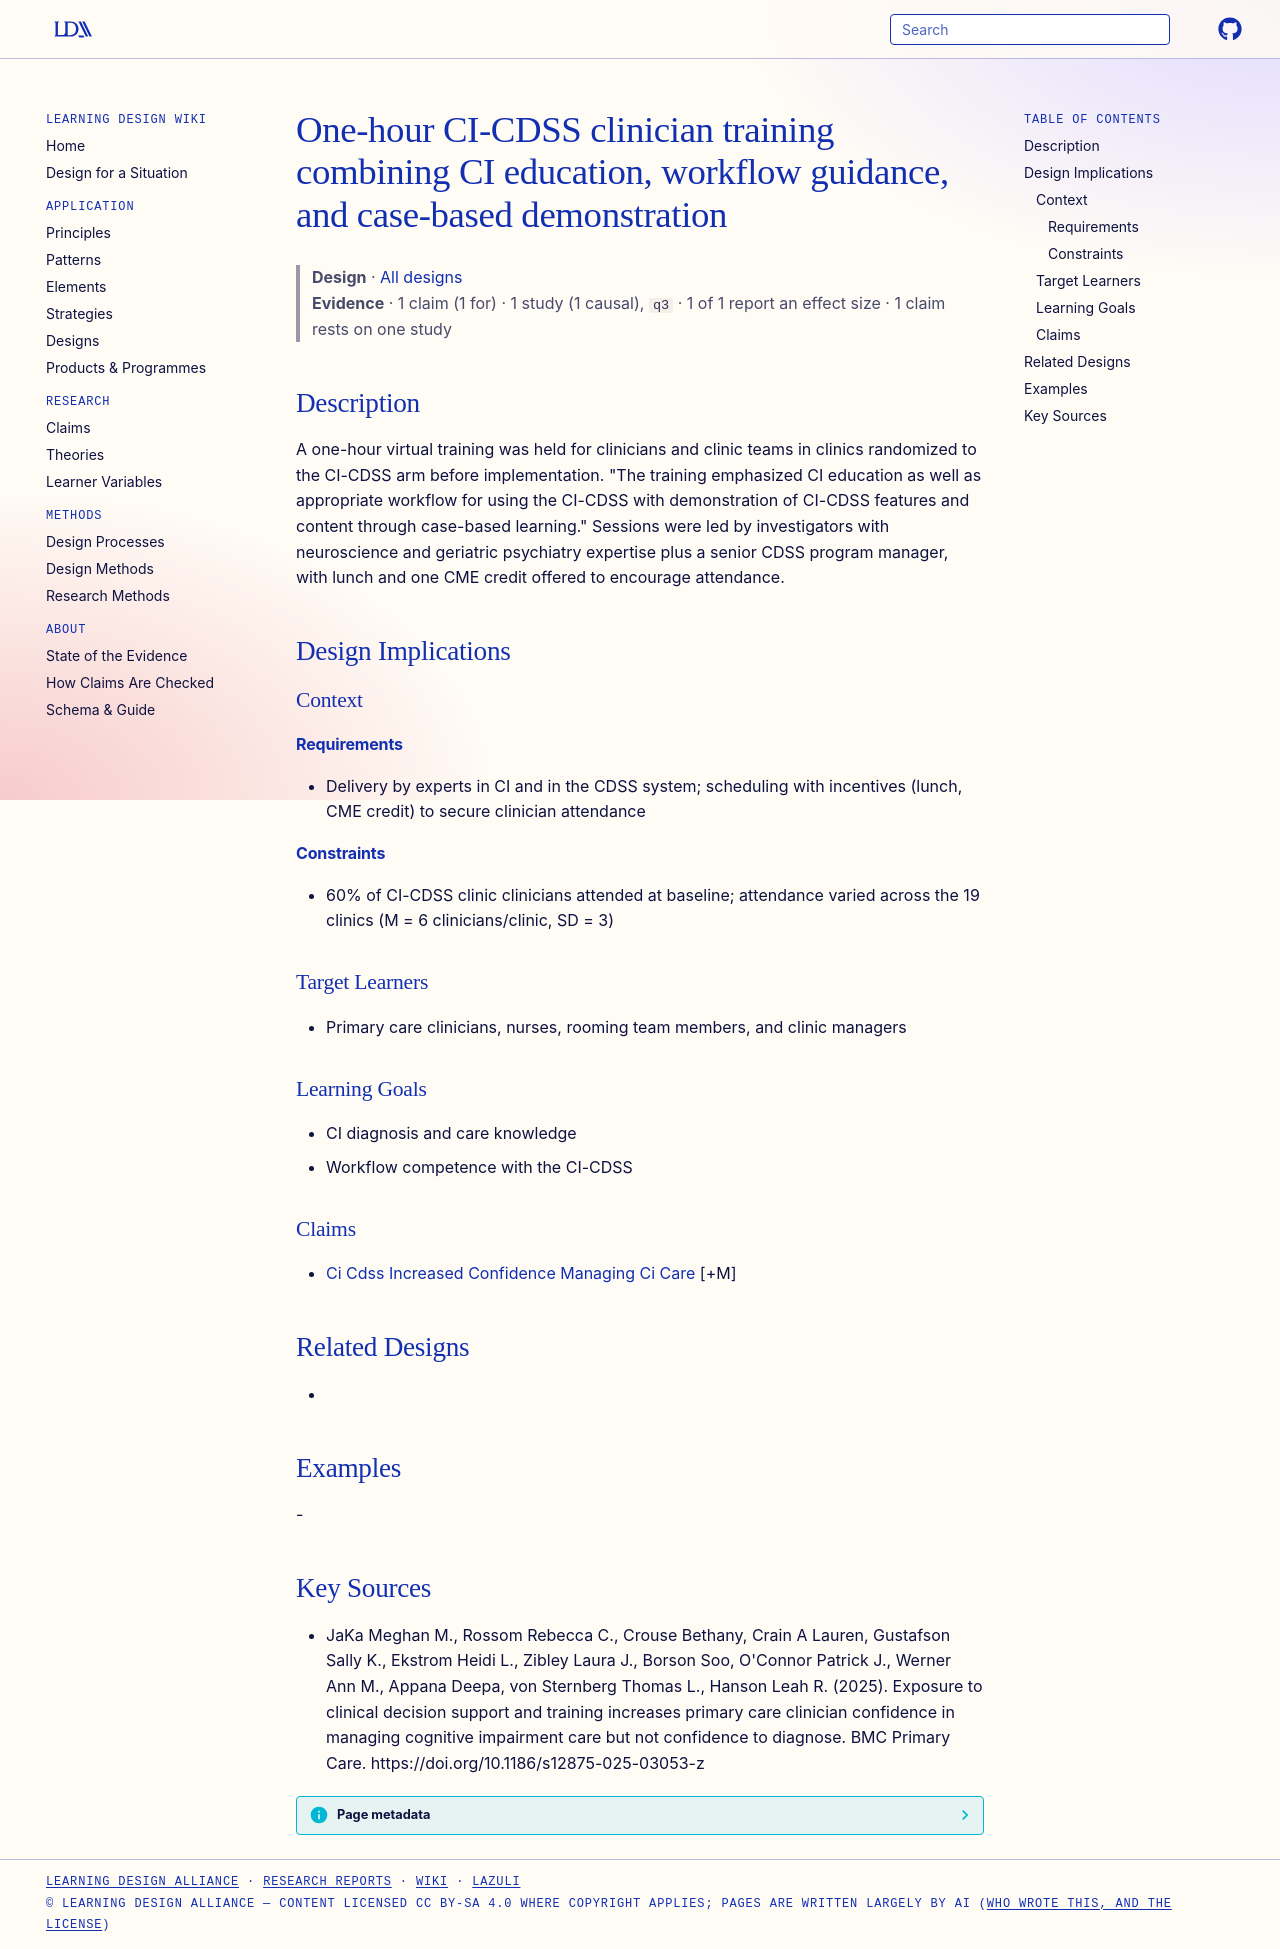

repository: Learning-Design-Alliance/learning-wiki · page: designs/ci-cdss-one-hour-training-element/index.html · generator: mkdocs

---
type: design
id: ci-cdss-one-hour-training-element
title: One-hour CI-CDSS clinician training combining CI education, workflow guidance, and case-based demonstration
description: A one-hour virtual training was held for clinicians and clinic teams in clinics randomized to the CI-CDSS arm before implementation.
status: review
generated:
  by: "process:settle-candidates"
  at: 2026-11-05
sources:
  - id: jaka-meghan-m-2025
    resource: "https://doi.org/10.1186/s12875-025-03053-z"
    title: "JaKa Meghan M., Rossom Rebecca C., Crouse Bethany, Crain A Lauren, Gustafson Sally K., Ekstrom Heidi L., Zibley Laura J., Borson Soo, O'Connor Patrick J., Werner Ann M., Appana Deepa, von Sternberg Thomas L., Hanson Leah R. (2025). Exposure to clinical decision support and training increases primary care clinician confidence in managing cognitive impairment care but not confidence to diagnose. BMC Primary Care. https://doi.org/10.1186/s12875-025-03053-z"
    author: "JaKa Meghan M., Rossom Rebecca C., Crouse Bethany, Crain A Lauren, Gustafson Sally K., Ekstrom Heidi L., Zibley Laura J., Borson Soo, O'Connor Patrick J., Werner Ann M., Appana Deepa, von Sternberg Thomas L., Hanson Leah R"
---

# One-hour CI-CDSS clinician training combining CI education, workflow guidance, and case-based demonstration

> **Design** · [All designs](index.md)
> **Evidence** · 1 claim (1 for) · 1 study (1 causal), `q3` · 1 of 1 report an effect size · 1 claim rests on one study

## Description
A one-hour virtual training was held for clinicians and clinic teams in clinics randomized to the CI-CDSS arm before implementation. "The training emphasized CI education as well as appropriate workflow for using the CI-CDSS with demonstration of CI-CDSS features and content through case-based learning." Sessions were led by investigators with neuroscience and geriatric psychiatry expertise plus a senior CDSS program manager, with lunch and one CME credit offered to encourage attendance.

## Design Implications

### Context
#### Requirements
- Delivery by experts in CI and in the CDSS system; scheduling with incentives (lunch, CME credit) to secure clinician attendance
#### Constraints
- 60% of CI-CDSS clinic clinicians attended at baseline; attendance varied across the 19 clinics (M = 6 clinicians/clinic, SD = 3)

### Target Learners
- Primary care clinicians, nurses, rooming team members, and clinic managers

### Learning Goals
- CI diagnosis and care knowledge
- Workflow competence with the CI-CDSS

### Claims
- [Ci Cdss Increased Confidence Managing Ci Care](../claims/ci-cdss-increased-confidence-managing-ci-care.md) [+M]

## Related Designs
- 

## Examples
-

## Key Sources
- JaKa Meghan M., Rossom Rebecca C., Crouse Bethany, Crain A Lauren, Gustafson Sally K., Ekstrom Heidi L., Zibley Laura J., Borson Soo, O'Connor Patrick J., Werner Ann M., Appana Deepa, von Sternberg Thomas L., Hanson Leah R. (2025). Exposure to clinical decision support and training increases primary care clinician confidence in managing cognitive impairment care but not confidence to diagnose. BMC Primary Care. https://doi.org/10.1186/s12875-025-03053-z
